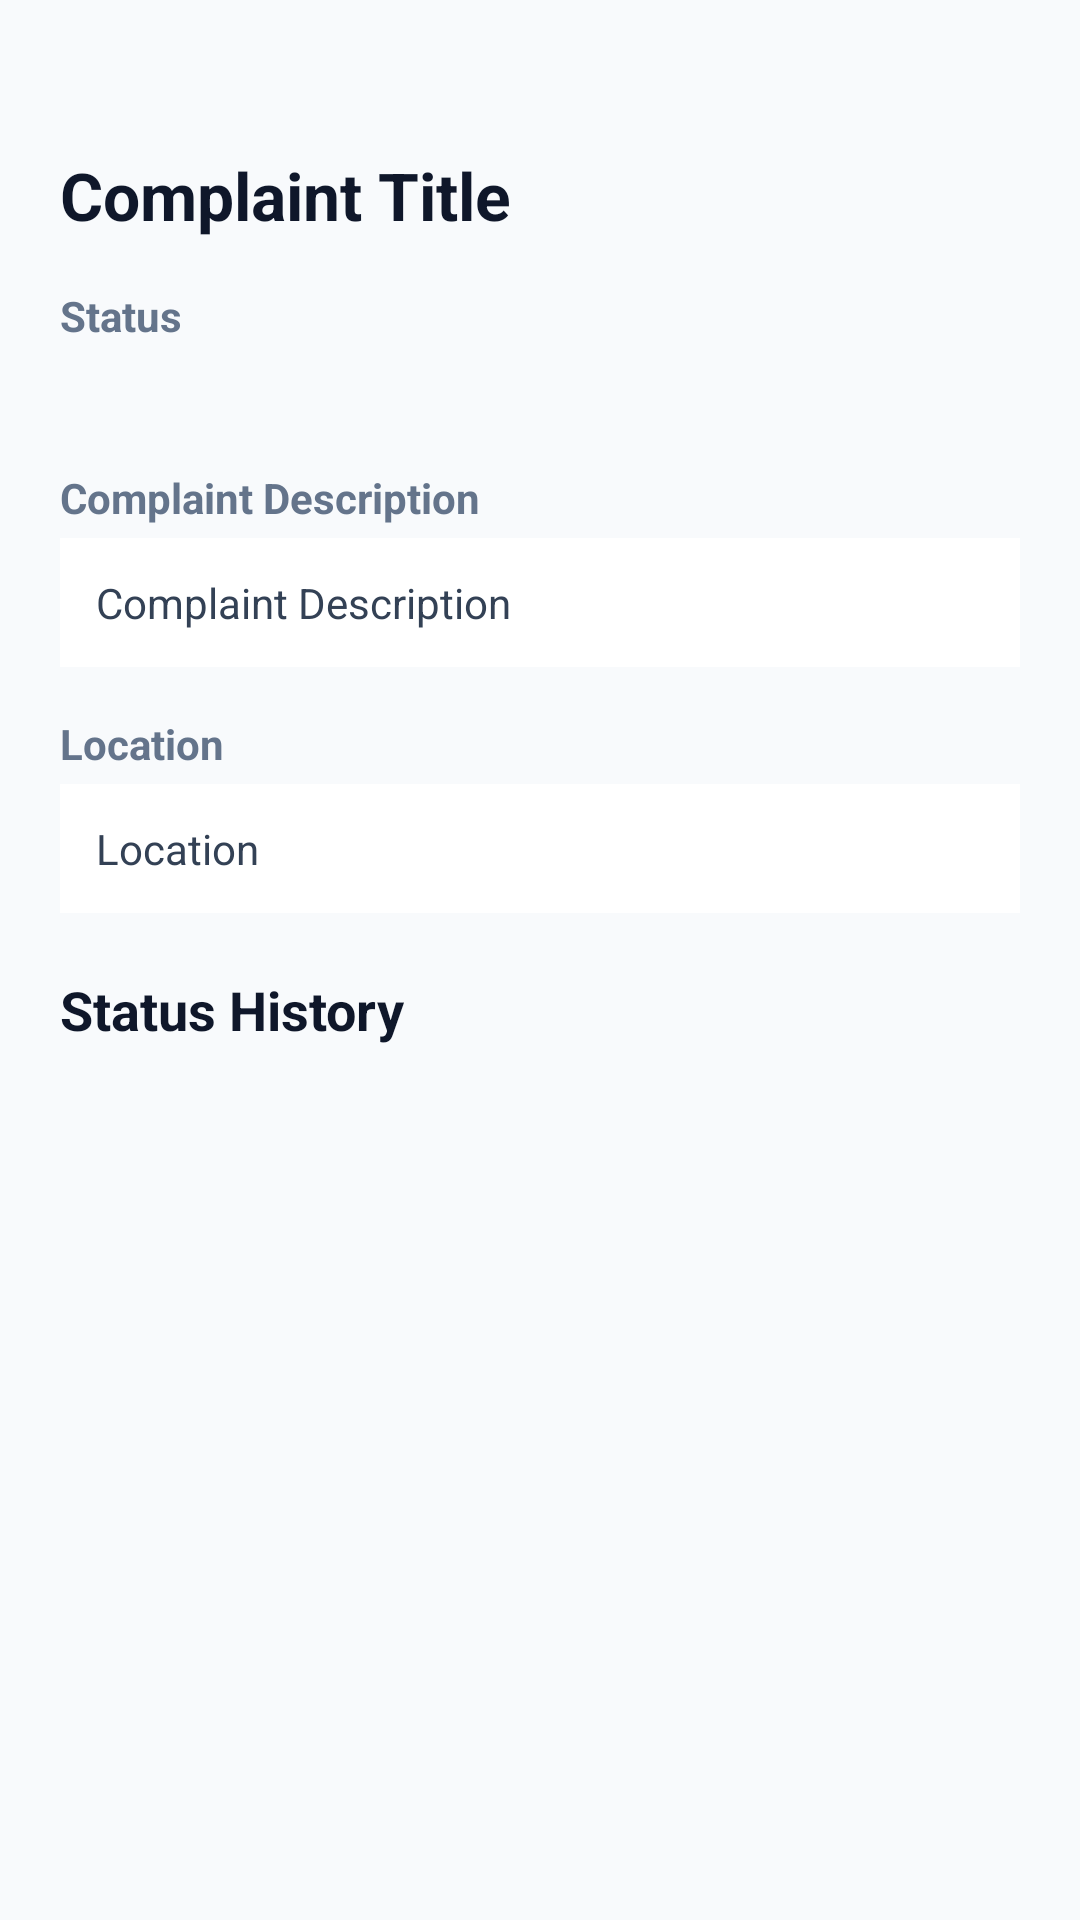

The Android layout XML behind this screen, and the referenced resources:
<!-- AndroidManifest.xml: application theme Theme.SmartUrban -->
<!-- res/layout/activity_complaint_detail.xml -->
<?xml version="1.0" encoding="utf-8"?>
<ScrollView xmlns:android="http://schemas.android.com/apk/res/android"
    android:layout_width="match_parent"
    android:layout_height="match_parent"
    android:background="#F8FAFC">

    <LinearLayout
        android:layout_width="match_parent"
        android:layout_height="wrap_content"
        android:orientation="vertical"
        android:padding="20dp">

        <TextView
            android:id="@+id/tv_detail_id"
            android:layout_width="wrap_content"
            android:layout_height="wrap_content"
            android:textColor="#0284C7"
            android:textSize="18sp"
            android:textStyle="bold" />

        <TextView
            android:id="@+id/tv_detail_title"
            android:layout_width="match_parent"
            android:layout_height="wrap_content"
            android:layout_marginTop="6dp"
            android:text="@string/complaint_title"
            android:textColor="#0F172A"
            android:textSize="22sp"
            android:textStyle="bold" />

        <ImageView
            android:id="@+id/img_detail_photo"
            android:layout_width="match_parent"
            android:layout_height="200dp"
            android:layout_marginTop="16dp"
            android:scaleType="centerCrop"
            android:visibility="gone"
            android:background="#CBD5E1" />

        <TextView
            android:layout_width="wrap_content"
            android:layout_height="wrap_content"
            android:layout_marginTop="16dp"
            android:text="@string/status"
            android:textColor="#64748B"
            android:textStyle="bold" />

        <TextView
            android:id="@+id/tv_detail_status"
            android:layout_width="wrap_content"
            android:layout_height="wrap_content"
            android:layout_marginTop="4dp"
            android:textColor="#16A34A"
            android:textSize="16sp"
            android:textStyle="bold" />

        <TextView
            android:layout_width="wrap_content"
            android:layout_height="wrap_content"
            android:layout_marginTop="16dp"
            android:text="@string/complaint_description"
            android:textColor="#64748B"
            android:textStyle="bold" />

        <TextView
            android:id="@+id/tv_detail_desc"
            android:layout_width="match_parent"
            android:layout_height="wrap_content"
            android:layout_marginTop="4dp"
            android:background="#FFFFFF"
            android:padding="12dp"
            android:text="@string/complaint_description"
            android:textColor="#334155" />

        
        <TextView
            android:layout_width="wrap_content"
            android:layout_height="wrap_content"
            android:layout_marginTop="16dp"
            android:text="@string/location"
            android:textColor="#64748B"
            android:textStyle="bold" />

        <TextView
            android:id="@+id/tv_detail_location"
            android:layout_width="match_parent"
            android:layout_height="wrap_content"
            android:layout_marginTop="4dp"
            android:background="#FFFFFF"
            android:padding="12dp"
            android:text="@string/location"
            android:textColor="#334155" />

        <org.osmdroid.views.MapView
            android:id="@+id/map_view"
            android:layout_width="match_parent"
            android:layout_height="220dp"
            android:layout_marginTop="8dp"
            android:visibility="gone" />

        
        <LinearLayout
            android:id="@+id/layout_feedback_section"
            android:layout_width="match_parent"
            android:layout_height="wrap_content"
            android:orientation="vertical"
            android:layout_marginTop="20dp"
            android:background="#FFFFFF"
            android:padding="16dp"
            android:visibility="gone">

            <TextView
                android:layout_width="wrap_content"
                android:layout_height="wrap_content"
                android:text="@string/feedback_title"
                android:textColor="#0F172A"
                android:textSize="18sp"
                android:textStyle="bold" />

            <RatingBar
                android:id="@+id/rating_bar"
                android:layout_width="wrap_content"
                android:layout_height="wrap_content"
                android:layout_marginTop="10dp"
                android:numStars="5"
                android:stepSize="1.0"
                android:rating="5" />

            <EditText
                android:id="@+id/et_feedback_comments"
                android:layout_width="match_parent"
                android:layout_height="80dp"
                android:layout_marginTop="10dp"
                android:background="#F1F5F9"
                android:gravity="top"
                android:padding="10dp"
                android:textColor="#0F172A"
                android:textColorHint="#64748B"
                android:hint="@string/feedback_hint" />

            <Button
                android:id="@+id/btn_submit_feedback"
                android:layout_width="match_parent"
                android:layout_height="48dp"
                android:layout_marginTop="12dp"
                android:text="@string/submit_feedback"
                android:textColor="#FFFFFF"
                android:backgroundTint="#16A34A" />

            <TextView
                android:id="@+id/tv_submitted_feedback"
                android:layout_width="match_parent"
                android:layout_height="wrap_content"
                android:layout_marginTop="8dp"
                android:textColor="#0D9488"
                android:textStyle="italic"
                android:visibility="gone" />
        </LinearLayout>

        <TextView
            android:layout_width="wrap_content"
            android:layout_height="wrap_content"
            android:layout_marginTop="20dp"
            android:text="@string/status_history"
            android:textColor="#0F172A"
            android:textSize="18sp"
            android:textStyle="bold" />

        <LinearLayout
            android:id="@+id/container_history"
            android:layout_width="match_parent"
            android:layout_height="wrap_content"
            android:layout_marginTop="8dp"
            android:orientation="vertical" />

    </LinearLayout>
</ScrollView>
<!-- resources referenced by this layout -->
<resources>
  <string name="complaint_description">Complaint Description</string>
  <string name="complaint_title">Complaint Title</string>
  <string name="feedback_hint">Provide optional feedback comments...</string>
  <string name="feedback_title">Citizen Feedback &amp; Rating</string>
  <string name="location">Location</string>
  <string name="status">Status</string>
  <string name="status_history">Status History</string>
  <string name="submit_feedback">Submit Feedback</string>
  <style name="Theme.SmartUrban" parent="Theme.MaterialComponents.DayNight.NoActionBar">
          
          <item name="colorPrimary">#0284C7</item>
          <item name="colorPrimaryVariant">#0369A1</item>
          <item name="colorOnPrimary">#FFFFFF</item>
  
          
          <item name="colorSecondary">#0D9488</item>
          <item name="colorSecondaryVariant">#0F766E</item>
          <item name="colorOnSecondary">#FFFFFF</item>
  
          
          <item name="android:textColorPrimary">#0F172A</item>
          <item name="android:textColorSecondary">#475569</item>
          <item name="android:textColorHint">#64748B</item>
          <item name="android:editTextColor">#0F172A</item>
  
          
          <item name="android:statusBarColor">?attr/colorPrimaryVariant</item>
      </style>
</resources>
